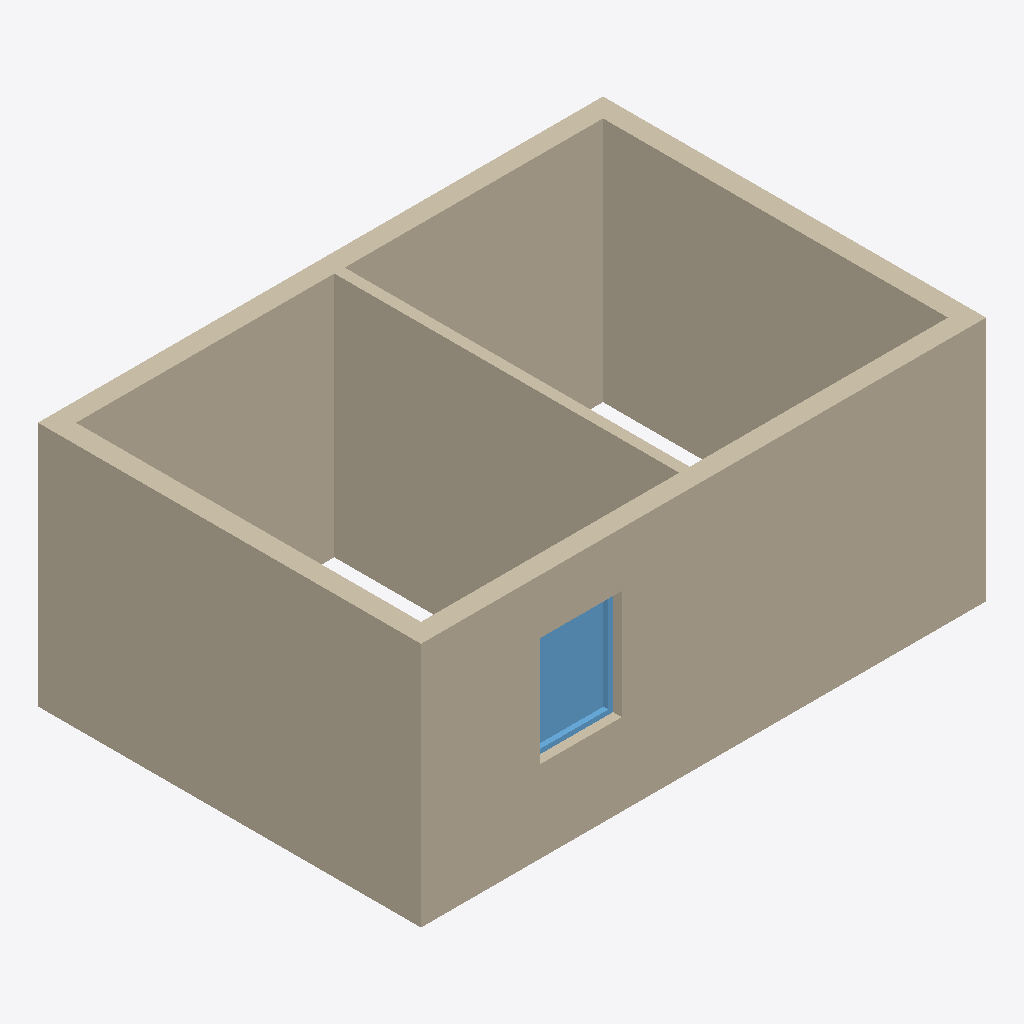
Isometric view of an IFC building model (IFC-SPF (STEP), schema IFC4, length unit millimetre), seen from the south-west, elements coloured by IFC class: 5 walls (beige), 1 window (light blue).
Extent 6.2 m × 4.2 m × 2.7 m (x, y, z). Storeys (1): Ground floor at 0.00 m. Elements (6): 5 IfcWall, 1 IfcWindow.

HEADER;
FILE_DESCRIPTION(('ViewDefinition [DesignTransferView]'),'2;1');
FILE_NAME('f01-house.ifc','2026-10-21T16:39:57',(''),(''),'BimCraft','BimCraft','');
FILE_SCHEMA(('IFC4'));
ENDSEC;
DATA;
#18=IFCPROJECT('2CJIKVWrHCMusfyE5hvQC0',#5,'F01 synthetic residential',$,$,$,$,(#14),#10);
#20=IFCSITE('1btjZqqvDBlev_KEZjhuAE',#5,'F01 synthetic residential',$,$,#19,$,$,.ELEMENT.,$,$,$,$,$);
#22=IFCBUILDING('2s8yZPDuv8Vh8kQGmOmBTG',#5,'F01 synthetic residential',$,$,#21,$,$,.ELEMENT.,$,$,$);
#26=IFCBUILDINGSTOREY('229ZITfAT1HxKu1_BDnTxA',#5,'Ground floor',$,$,#25,$,$,.ELEMENT.,0.0);
#79=IFCWALL('3m3HKxfUfBc9zcaBYY5ZpD',#5,'F01 exterior cavity wall',$,'F01 exterior cavity wall',#78,#634,$,.STANDARD.);
#153=IFCWALL('2mDlI3GdD2VwbgNwlhSKIc',#5,'F01 exterior cavity wall',$,'F01 exterior cavity wall',#152,#265,$,.STANDARD.);
#129=IFCWALL('2QU99n4PDAAOwVwoRF3ql5',#5,'F01 exterior cavity wall',$,'F01 exterior cavity wall',#128,#239,$,.STANDARD.);
#105=IFCWALL('0CYrbpO8v6EAlWqPU3cmxk',#5,'F01 exterior cavity wall',$,'F01 exterior cavity wall',#104,#213,$,.STANDARD.);
#317=IFCWALL('11ReluzXDBVuWcBZAiepyz',#5,'F01 interior partition',$,'F01 interior partition',#316,#352,$,.STANDARD.);
#446=IFCWINDOW('08RZurfWjEJhe7xhh_x9kW',#5,'Fixed window',$,'Fixed window',#445,#596,'W1',1200.0,900.0,.WINDOW.,.SINGLE_PANEL.,$);
ENDSEC;
